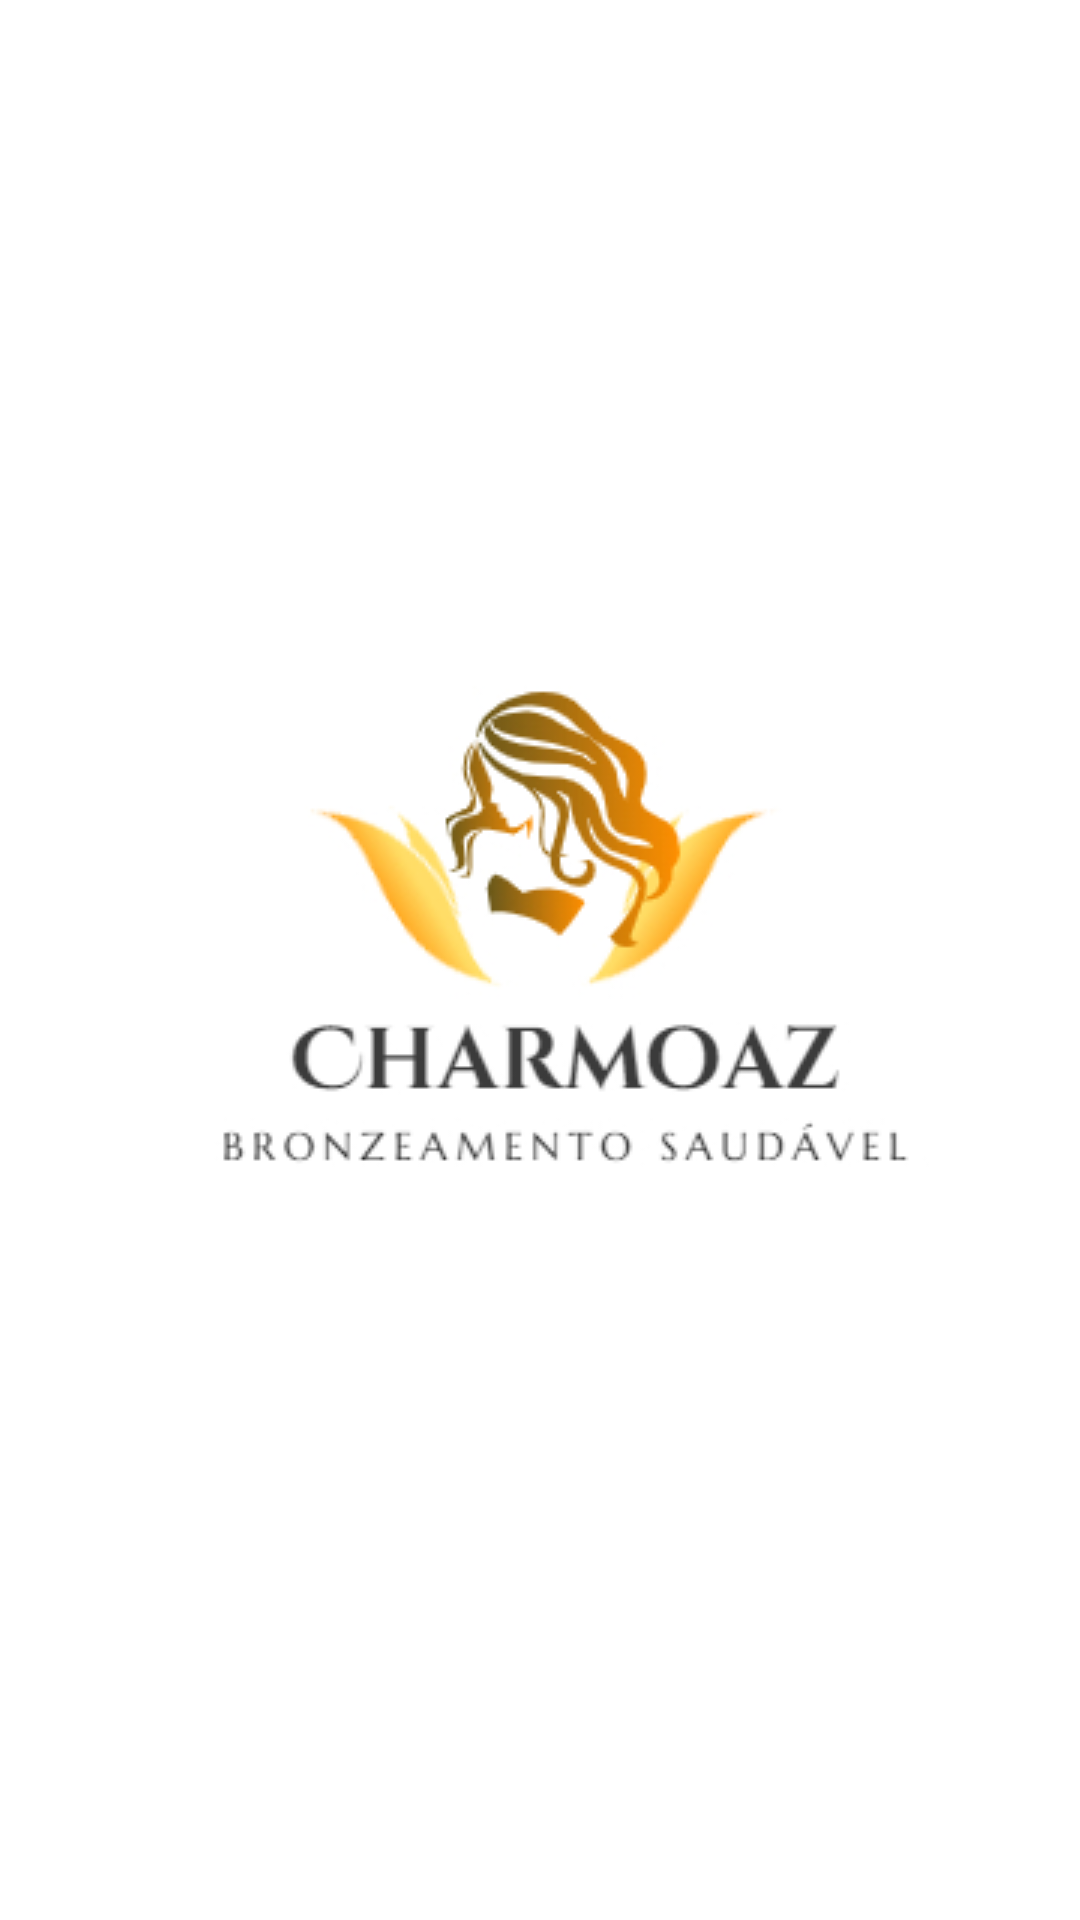

Write the Android layout XML for this screen, with the resource values it uses.
<!-- AndroidManifest.xml: application theme AppTheme -->
<!-- res/layout/activity_splash.xml -->
<?xml version="1.0" encoding="utf-8"?>
<androidx.constraintlayout.widget.ConstraintLayout xmlns:android="http://schemas.android.com/apk/res/android"
    xmlns:app="http://schemas.android.com/apk/res-auto"
    xmlns:tools="http://schemas.android.com/tools"
    android:layout_width="match_parent"
    android:layout_height="match_parent"
    tools:context=".ui.splash.SplashActivity">

    <ProgressBar
        android:id="@+id/progressBar"
        style="?android:attr/progressBarStyleHorizontal"
        android:layout_width="201dp"
        android:layout_height="19dp"
        android:layout_marginStart="183dp"
        android:layout_marginTop="541dp"
        android:layout_marginEnd="180dp"
        android:layout_marginBottom="174dp"
        android:indeterminate="true"
        android:indeterminateTint="@color/colorPrimaryDark"
        android:progress="25"
        app:layout_constraintBottom_toBottomOf="parent"
        app:layout_constraintEnd_toEndOf="parent"
        app:layout_constraintStart_toStartOf="parent"
        app:layout_constraintTop_toTopOf="parent"
        tools:ignore="MissingConstraints" />

    <ImageView
        android:id="@+id/imageView"
        android:layout_width="wrap_content"
        android:layout_height="wrap_content"
        android:layout_marginStart="55dp"
        android:layout_marginTop="186dp"
        android:layout_marginEnd="56dp"
        android:layout_marginBottom="54dp"
        app:layout_constraintBottom_toTopOf="@+id/progressBar"
        app:layout_constraintEnd_toEndOf="parent"
        app:layout_constraintStart_toStartOf="parent"
        app:layout_constraintTop_toTopOf="parent"
        app:srcCompat="@drawable/logo" />
</androidx.constraintlayout.widget.ConstraintLayout>
<!-- resources referenced by this layout -->
<resources>
  <color name="colorPrimaryDark">#c79400</color>
  <!-- drawable logo: jpg bitmap (drawable, 28759 bytes) -->
  <style name="AppTheme" parent="Theme.MaterialComponents.DayNight">
          <item name="popupMenuStyle">@style/Widget.MaterialComponents.PopupMenu</item>
          <item name="actionOverflowMenuStyle">@style/Widget.MaterialComponents.PopupMenu.Overflow</item>
          
          <item name="colorPrimary">@color/colorPrimary</item>
          <item name="colorPrimaryDark">@color/colorPrimaryDark</item>
          <item name="colorAccent">@color/colorAccent</item>
      </style>
  <color name="colorPrimary">#ffc400</color>
  <color name="colorAccent">#000000</color>
</resources>
